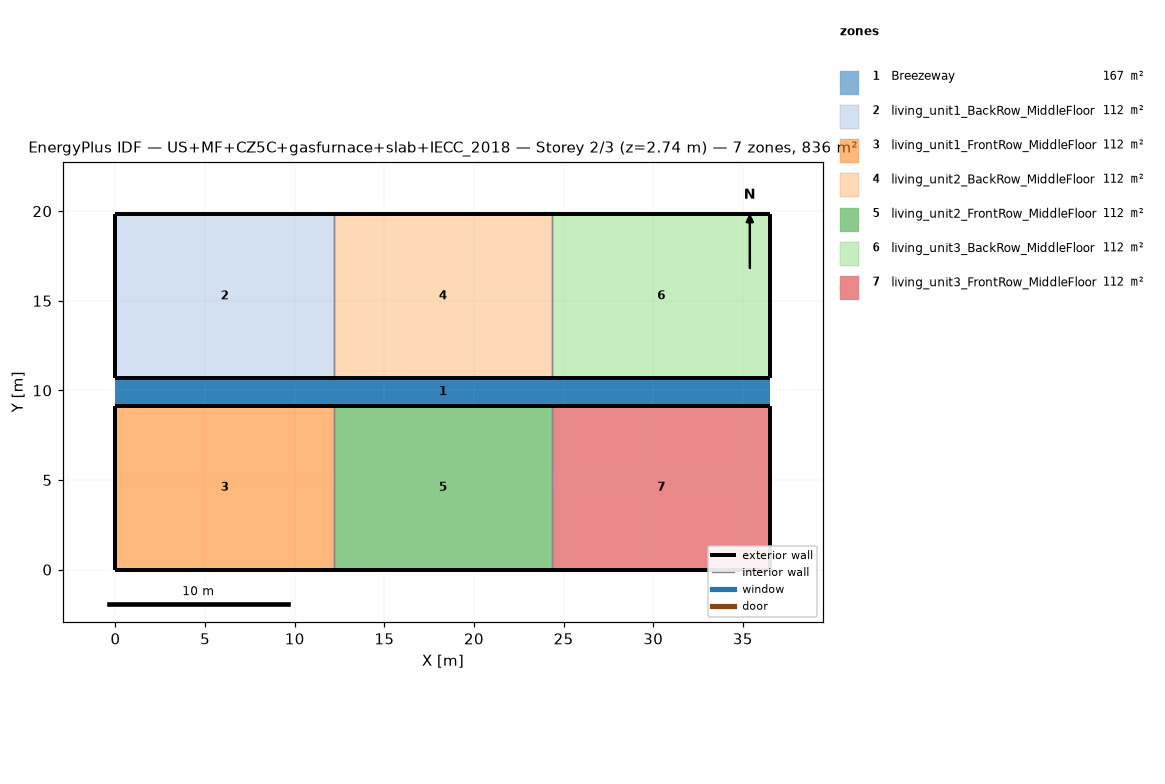
=== STOREY PLAN SPEC (per zone: floor XY polygon, exterior-wall plan segments, windows/doors) ===
zone 1: Breezeway  (167.0 m²)
  floor: (36.54, 9.16) (0.00, 9.16) (0.00, 10.68) (36.54, 10.68)
  floor: (36.54, 9.16) (0.00, 9.16) (0.00, 10.68) (36.54, 10.68)
  floor: (36.54, 9.16) (0.00, 9.16) (0.00, 10.68) (36.54, 10.68)
zone 2: living_unit1_BackRow_MiddleFloor  (111.5 m²)
  floor: (12.18, 10.68) (0.00, 10.68) (0.00, 19.84) (12.18, 19.84)
  exterior wall: (0.00, 10.68) – (12.18, 10.68)  [12.2 m]
  exterior wall: (12.18, 19.84) – (0.00, 19.84)  [12.2 m]
  exterior wall: (0.00, 19.84) – (0.00, 10.68)  [9.2 m]
  interior walls: 1
zone 3: living_unit1_FrontRow_MiddleFloor  (111.5 m²)
  floor: (12.18, 0.00) (0.00, 0.00) (0.00, 9.16) (12.18, 9.16)
  exterior wall: (0.00, 0.00) – (12.18, 0.00)  [12.2 m]
  exterior wall: (12.18, 9.16) – (0.00, 9.16)  [12.2 m]
  exterior wall: (0.00, 9.16) – (0.00, 0.00)  [9.2 m]
  interior walls: 1
zone 4: living_unit2_BackRow_MiddleFloor  (111.5 m²)
  floor: (24.36, 10.68) (12.18, 10.68) (12.18, 19.84) (24.36, 19.84)
  exterior wall: (12.18, 10.68) – (24.36, 10.68)  [12.2 m]
  exterior wall: (24.36, 19.84) – (12.18, 19.84)  [12.2 m]
  interior walls: 2
zone 5: living_unit2_FrontRow_MiddleFloor  (111.5 m²)
  floor: (24.36, 0.00) (12.18, 0.00) (12.18, 9.16) (24.36, 9.16)
  exterior wall: (12.18, 0.00) – (24.36, 0.00)  [12.2 m]
  exterior wall: (24.36, 9.16) – (12.18, 9.16)  [12.2 m]
  interior walls: 2
zone 6: living_unit3_BackRow_MiddleFloor  (111.5 m²)
  floor: (36.54, 10.68) (24.36, 10.68) (24.36, 19.84) (36.54, 19.84)
  exterior wall: (24.36, 10.68) – (36.54, 10.68)  [12.2 m]
  exterior wall: (36.54, 10.68) – (36.54, 19.84)  [9.2 m]
  exterior wall: (36.54, 19.84) – (24.36, 19.84)  [12.2 m]
  interior walls: 1
zone 7: living_unit3_FrontRow_MiddleFloor  (111.5 m²)
  floor: (36.54, 0.00) (24.36, 0.00) (24.36, 9.16) (36.54, 9.16)
  exterior wall: (24.36, 0.00) – (36.54, 0.00)  [12.2 m]
  exterior wall: (36.54, 0.00) – (36.54, 9.16)  [9.2 m]
  exterior wall: (36.54, 9.16) – (24.36, 9.16)  [12.2 m]
  interior walls: 1

=== DERIVED (storey summary) ===
Building: US+MF+CZ5C+gasfurnace+slab+IECC_2018
Storey: 2 of 3  (floor level z = 2.74 m)
Storey gross floor area: 836.2 m²
Zones on this storey: 7
  - Breezeway: floor 167.0 m²
  - living_unit1_BackRow_MiddleFloor: floor 111.5 m²; exterior wall 33.5 m (86.9 m²); WWR 0.0%
  - living_unit1_FrontRow_MiddleFloor: floor 111.5 m²; exterior wall 33.5 m (86.9 m²); WWR 0.0%
  - living_unit2_BackRow_MiddleFloor: floor 111.5 m²; exterior wall 24.4 m (63.1 m²); WWR 0.0%
  - living_unit2_FrontRow_MiddleFloor: floor 111.5 m²; exterior wall 24.4 m (63.1 m²); WWR 0.0%
  - living_unit3_BackRow_MiddleFloor: floor 111.5 m²; exterior wall 33.5 m (86.9 m²); WWR 0.0%
  - living_unit3_FrontRow_MiddleFloor: floor 111.5 m²; exterior wall 33.5 m (86.9 m²); WWR 0.0%
Zone adjacency (shared interzone walls):
  - living_unit1_BackRow_MiddleFloor ↔ living_unit2_BackRow_MiddleFloor
  - living_unit1_FrontRow_MiddleFloor ↔ living_unit2_FrontRow_MiddleFloor
  - living_unit2_BackRow_MiddleFloor ↔ living_unit3_BackRow_MiddleFloor
  - living_unit2_FrontRow_MiddleFloor ↔ living_unit3_FrontRow_MiddleFloor